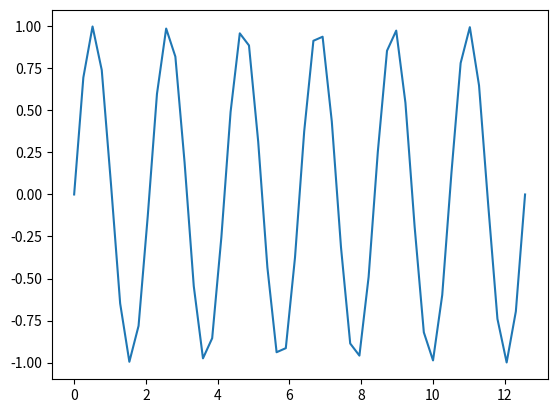

Python code for this plot:
# -*- coding: utf-8 -*-
"""
Spyder Editor

This is a temporary script file.
"""

import numpy as np
import matplotlib.pyplot as plt

plt.plot(x := np.linspace(0, 4*np.pi), np.sin(3*x))